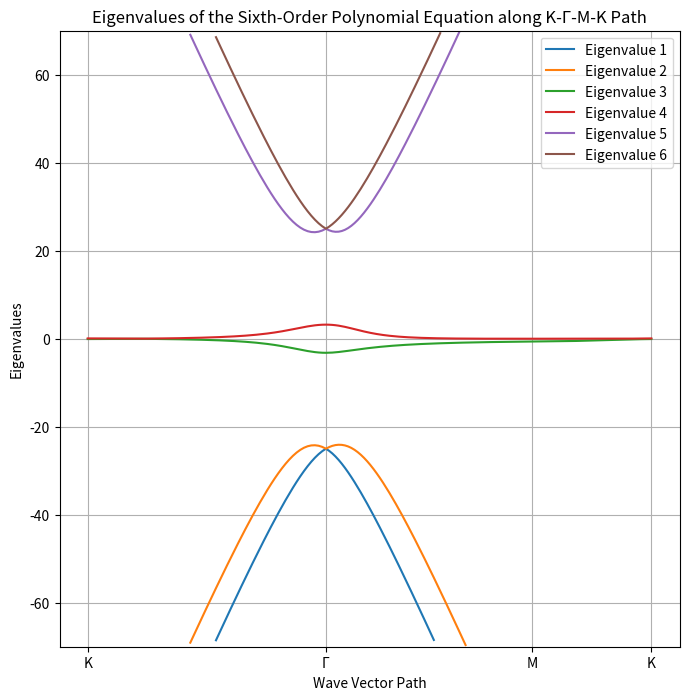

Source code (Python):
import numpy as np
import matplotlib.pyplot as plt

# Constants
nu_star = -50  # Adjust as needed
nu_star_prime = 13  # Adjust as needed
lambda_val = 0.0  # Adjust as needed
M = 3.2  # Adjust as needed
gamma = -25  # Adjust as needed
z_limit = 70  # Set the z-axis limit

# Define parameters
mesh_spacing = 198  # Adjusted to match the range
k_points = {
    'K': (2*np.pi/3, 2*np.pi/(3*np.sqrt(3))),
    'Gamma': (0, 0),
    'M': (2*np.pi/3, 0),
}

# Generate k-path
kx_K_Gamma = np.linspace(k_points['K'][0], k_points['Gamma'][0], mesh_spacing//3)
ky_K_Gamma = np.linspace(k_points['K'][1], k_points['Gamma'][1], mesh_spacing//3)

kx_Gamma_M = np.linspace(k_points['Gamma'][0], k_points['M'][0], mesh_spacing//3)
ky_Gamma_M = np.linspace(k_points['Gamma'][1], k_points['M'][1], mesh_spacing//3)

kx_M_K = np.linspace(k_points['M'][0], k_points['K'][0], mesh_spacing//3)
ky_M_K = np.linspace(k_points['M'][1], k_points['K'][1], mesh_spacing//3)

kx = np.concatenate((kx_K_Gamma, kx_Gamma_M, kx_M_K))
ky = np.concatenate((ky_K_Gamma, ky_Gamma_M, ky_M_K))

k = np.sqrt(kx**2 + ky**2)
theta = np.arctan2(ky, kx)

# Define the coefficients based on k and theta
def get_coefficients(k, theta):
    C = gamma
    D = nu_star_prime * k
    A = nu_star * k

    # Coefficients of the sixth-order polynomial in T
    c6 = 1
    c4 = -2 * (A**2 + C**2 + D**2) - M**2
    c2 = A**4 + 2 * A**2 * C**2 + C**4 + 2 * A**2 * D**2 - 2 * C**2 * D**2 + D**4 + 2 * C**2 * M**2 + 2 * D**2 * M**2
    c1 = -2 * A**2 * C * D * (np.exp(-3j * theta) + np.exp(3j * theta)) * M
    c0 = -C**4 * M**2 + 2 * C**2 * D**2 * M**2 - D**4 * M**2

    return [c6, 0, c4, 0, c2, c1, c0]

# Solve the sixth-order polynomial equation for each kx
def solve_sixth_order_polynomial(coefficients):
    roots = np.roots(coefficients)
    return np.sort(roots)

# Initialize array to store eigenvalues
eigenvalues = np.zeros((mesh_spacing, 6), dtype=complex)

for i in range(mesh_spacing):
    k_i = k[i]
    theta_i = theta[i]
    coefficients = get_coefficients(k_i, theta_i)
    roots = solve_sixth_order_polynomial(coefficients)
    eigenvalues[i, :] = roots

# Apply z-limit to the real part of the eigenvalues
eigenvalues_real = np.real(eigenvalues)
eigenvalues_real[np.abs(eigenvalues_real) > z_limit] = np.nan

# Predefine distance array for x-axis proportional to the actual k-space distances
d1 = 4 * np.pi / (3 * np.sqrt(3))  # Distance from K to Gamma
d2 = 2 * np.pi / 3  # Distance from Gamma to M
d3 = 2 * np.pi / (3 * np.sqrt(3))  # Distance from M to K

distances = np.zeros(mesh_spacing)
distances[:mesh_spacing//3] = np.linspace(0, d1, mesh_spacing//3)
distances[mesh_spacing//3:2*mesh_spacing//3] = np.linspace(d1, d1 + d2, mesh_spacing//3)
distances[2*mesh_spacing//3:] = np.linspace(d1 + d2, d1 + d2 + d3, mesh_spacing//3)

# Plot the eigenvalues in 2D
plt.figure(figsize=(8, 8))
for n in range(6):
    plt.plot(distances, eigenvalues_real[:, n], label=f'Eigenvalue {n+1}')

plt.xticks([0, d1, d1 + d2, d1 + d2 + d3], ['K', 'Γ', 'M', 'K'])
plt.ylim(-z_limit, z_limit)
plt.xlabel('Wave Vector Path')
plt.ylabel('Eigenvalues')
plt.title('Eigenvalues of the Sixth-Order Polynomial Equation along K-Γ-M-K Path')
plt.legend()
plt.grid(True)
plt.show()